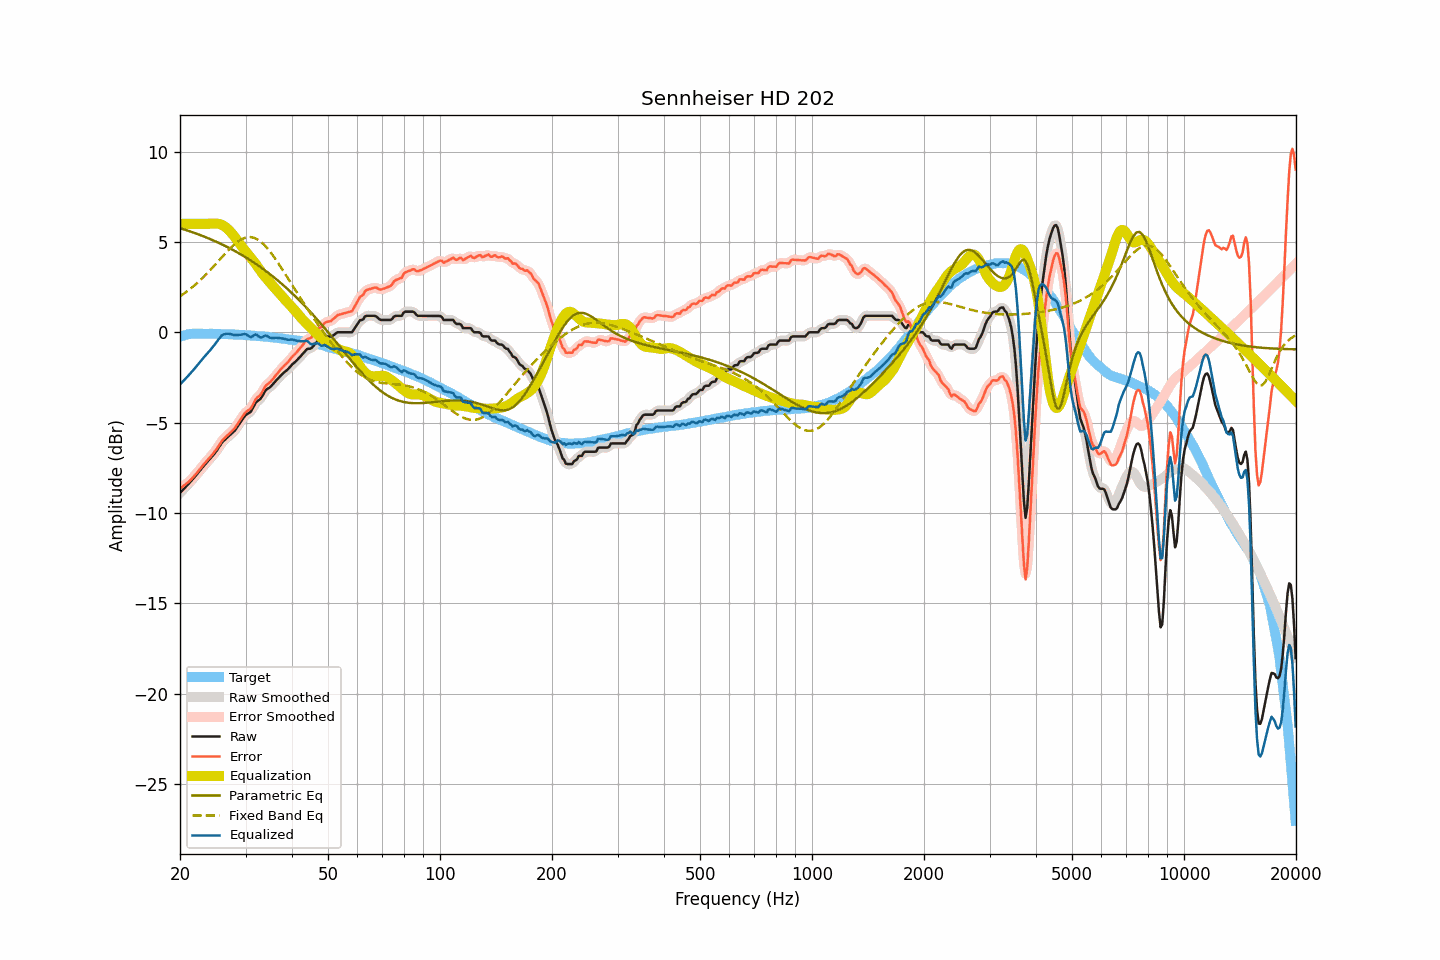

Data behind this chart, as committed beside it:
frequency, raw, smoothed, error, error_smoothed, equalization, parametric_eq, fixed_band_eq, equalized_raw, equalized_smoothed, target
20.00, -8.89, -8.89, -8.64, -8.64, 6.00, 5.76, 1.99, -2.89, -2.89, -0.25
20.20, -8.80, -8.80, -8.58, -8.58, 6.00, 5.73, 2.05, -2.80, -2.80, -0.22
20.40, -8.70, -8.70, -8.51, -8.52, 6.00, 5.71, 2.11, -2.70, -2.70, -0.19
20.61, -8.61, -8.61, -8.44, -8.45, 6.00, 5.68, 2.17, -2.61, -2.61, -0.17
20.81, -8.51, -8.51, -8.37, -8.38, 6.00, 5.65, 2.24, -2.51, -2.51, -0.14
21.02, -8.42, -8.42, -8.31, -8.30, 6.00, 5.62, 2.31, -2.42, -2.42, -0.11
21.23, -8.32, -8.32, -8.22, -8.22, 6.00, 5.59, 2.37, -2.32, -2.32, -0.10
21.44, -8.22, -8.22, -8.13, -8.13, 6.00, 5.56, 2.45, -2.22, -2.22, -0.09
21.66, -8.12, -8.12, -8.04, -8.04, 6.00, 5.53, 2.52, -2.12, -2.12, -0.08
21.87, -8.02, -8.02, -7.94, -7.94, 6.00, 5.50, 2.60, -2.02, -2.02, -0.08
22.09, -7.91, -7.91, -7.84, -7.84, 6.00, 5.47, 2.67, -1.91, -1.91, -0.07
22.31, -7.80, -7.80, -7.73, -7.73, 6.00, 5.43, 2.75, -1.80, -1.80, -0.07
22.54, -7.69, -7.69, -7.62, -7.62, 6.00, 5.40, 2.83, -1.69, -1.69, -0.07
22.76, -7.58, -7.58, -7.51, -7.51, 6.00, 5.37, 2.92, -1.58, -1.58, -0.07
22.99, -7.48, -7.48, -7.40, -7.40, 6.00, 5.33, 3.00, -1.48, -1.48, -0.08
23.22, -7.37, -7.37, -7.29, -7.29, 6.00, 5.30, 3.09, -1.37, -1.37, -0.08
23.45, -7.27, -7.27, -7.18, -7.18, 6.00, 5.26, 3.18, -1.27, -1.27, -0.08
23.69, -7.17, -7.17, -7.09, -7.09, 6.00, 5.22, 3.27, -1.17, -1.17, -0.09
23.92, -7.07, -7.07, -6.98, -6.99, 6.00, 5.19, 3.36, -1.07, -1.07, -0.09
24.16, -6.97, -6.97, -6.89, -6.89, 6.00, 5.15, 3.46, -0.97, -0.97, -0.08
24.40, -6.86, -6.86, -6.78, -6.78, 6.01, 5.11, 3.56, -0.85, -0.86, -0.08
24.65, -6.76, -6.76, -6.67, -6.67, 6.01, 5.07, 3.65, -0.75, -0.75, -0.09
24.89, -6.65, -6.65, -6.56, -6.56, 6.02, 5.03, 3.75, -0.63, -0.63, -0.09
25.14, -6.53, -6.52, -6.44, -6.43, 6.01, 4.99, 3.85, -0.51, -0.51, -0.09
25.39, -6.39, -6.39, -6.30, -6.30, 6.00, 4.95, 3.95, -0.39, -0.39, -0.09
25.65, -6.26, -6.25, -6.17, -6.16, 5.98, 4.91, 4.05, -0.28, -0.28, -0.09
25.91, -6.12, -6.13, -6.02, -6.03, 5.94, 4.87, 4.15, -0.18, -0.19, -0.10
26.16, -6.02, -6.03, -5.91, -5.92, 5.89, 4.82, 4.25, -0.12, -0.13, -0.10
26.43, -5.94, -5.93, -5.84, -5.83, 5.84, 4.78, 4.35, -0.10, -0.10, -0.11
26.69, -5.85, -5.85, -5.74, -5.74, 5.77, 4.74, 4.44, -0.08, -0.08, -0.11
26.96, -5.77, -5.77, -5.66, -5.66, 5.69, 4.69, 4.54, -0.08, -0.08, -0.11
27.23, -5.69, -5.69, -5.58, -5.58, 5.60, 4.65, 4.63, -0.09, -0.09, -0.11
27.50, -5.61, -5.61, -5.50, -5.50, 5.50, 4.60, 4.71, -0.11, -0.12, -0.11
27.77, -5.53, -5.53, -5.41, -5.41, 5.39, 4.55, 4.80, -0.14, -0.14, -0.12
28.05, -5.45, -5.44, -5.33, -5.31, 5.28, 4.50, 4.88, -0.16, -0.15, -0.12
28.33, -5.32, -5.32, -5.18, -5.19, 5.17, 4.45, 4.95, -0.15, -0.15, -0.14
28.62, -5.19, -5.19, -5.05, -5.05, 5.04, 4.40, 5.02, -0.15, -0.15, -0.14
28.90, -5.05, -5.06, -4.91, -4.92, 4.92, 4.35, 5.08, -0.13, -0.14, -0.14
29.19, -4.93, -4.92, -4.78, -4.78, 4.79, 4.30, 5.13, -0.13, -0.13, -0.15
29.48, -4.80, -4.79, -4.66, -4.65, 4.68, 4.25, 5.18, -0.12, -0.11, -0.14
29.78, -4.67, -4.68, -4.52, -4.52, 4.57, 4.19, 5.22, -0.10, -0.11, -0.15
30.08, -4.57, -4.58, -4.42, -4.42, 4.46, 4.14, 5.24, -0.11, -0.12, -0.16
30.38, -4.51, -4.52, -4.34, -4.35, 4.35, 4.09, 5.26, -0.16, -0.17, -0.17
30.68, -4.46, -4.46, -4.29, -4.29, 4.24, 4.03, 5.27, -0.22, -0.22, -0.17
30.99, -4.40, -4.37, -4.22, -4.19, 4.13, 3.97, 5.27, -0.27, -0.24, -0.18
31.30, -4.24, -4.24, -4.06, -4.06, 4.02, 3.91, 5.25, -0.22, -0.22, -0.18
31.61, -4.08, -4.08, -3.89, -3.89, 3.91, 3.86, 5.23, -0.17, -0.17, -0.19
31.93, -3.91, -3.93, -3.71, -3.74, 3.79, 3.80, 5.19, -0.12, -0.14, -0.20
32.24, -3.82, -3.83, -3.61, -3.63, 3.67, 3.74, 5.15, -0.15, -0.17, -0.21
32.57, -3.76, -3.75, -3.55, -3.54, 3.53, 3.67, 5.09, -0.23, -0.22, -0.21
32.89, -3.69, -3.67, -3.47, -3.45, 3.40, 3.61, 5.03, -0.29, -0.27, -0.22
33.22, -3.56, -3.55, -3.33, -3.32, 3.28, 3.55, 4.95, -0.28, -0.27, -0.23
33.55, -3.40, -3.40, -3.17, -3.17, 3.17, 3.48, 4.87, -0.23, -0.23, -0.23
33.89, -3.24, -3.26, -3.00, -3.02, 3.06, 3.42, 4.78, -0.18, -0.20, -0.24
34.23, -3.15, -3.16, -2.90, -2.91, 2.96, 3.35, 4.68, -0.19, -0.20, -0.25
34.57, -3.10, -3.09, -2.84, -2.83, 2.85, 3.28, 4.58, -0.25, -0.24, -0.26
34.92, -3.04, -3.03, -2.77, -2.76, 2.74, 3.21, 4.47, -0.30, -0.29, -0.27
35.27, -2.95, -2.95, -2.67, -2.67, 2.64, 3.14, 4.35, -0.31, -0.31, -0.28
35.62, -2.85, -2.85, -2.56, -2.56, 2.54, 3.07, 4.23, -0.31, -0.31, -0.29
35.97, -2.75, -2.75, -2.44, -2.45, 2.44, 3.00, 4.10, -0.31, -0.31, -0.30
... 635 more rows
